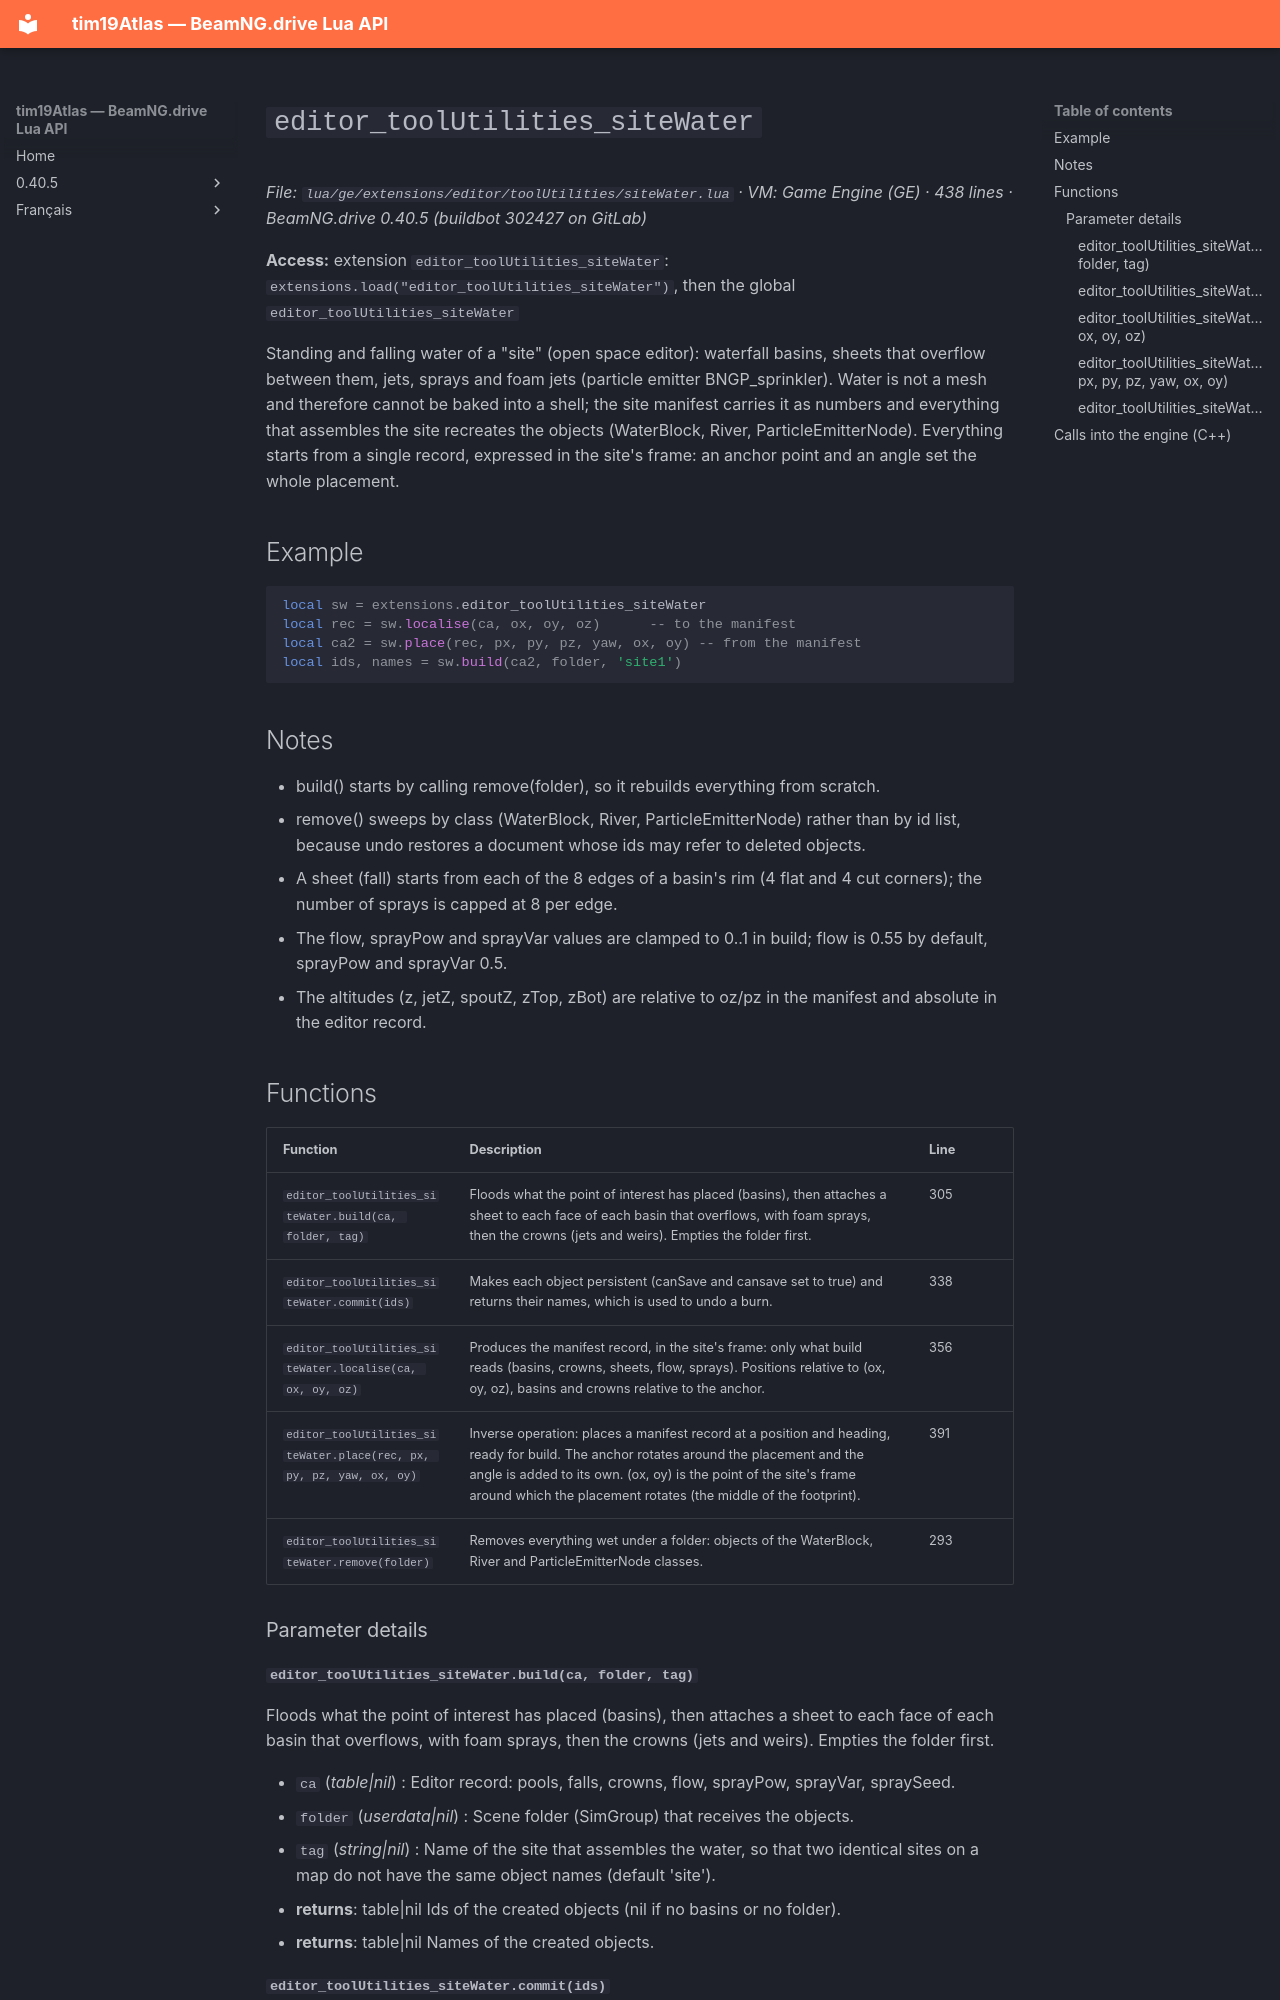

repository: Tim0219800/beamng-lua-atlas · page: 0.40.5/ge/extensions/editor/toolUtilities/siteWater.html · generator: mkdocs

# `editor_toolUtilities_siteWater`

*File: `lua/ge/extensions/editor/toolUtilities/siteWater.lua` · VM: Game Engine (GE) · 438 lines · BeamNG.drive 0.40.5 (buildbot 302427 on GitLab)*

**Access:** extension `editor_toolUtilities_siteWater`: `extensions.load("editor_toolUtilities_siteWater")`, then the global `editor_toolUtilities_siteWater`

Standing and falling water of a "site" (open space editor): waterfall basins, sheets that overflow between them, jets, sprays and foam jets (particle emitter BNGP_sprinkler). Water is not a mesh and therefore cannot be baked into a shell; the site manifest carries it as numbers and everything that assembles the site recreates the objects (WaterBlock, River, ParticleEmitterNode). Everything starts from a single record, expressed in the site's frame: an anchor point and an angle set the whole placement.

## Example

```lua
local sw = extensions.editor_toolUtilities_siteWater
local rec = sw.localise(ca, ox, oy, oz)      -- to the manifest
local ca2 = sw.place(rec, px, py, pz, yaw, ox, oy) -- from the manifest
local ids, names = sw.build(ca2, folder, 'site1')
```

## Notes

- build() starts by calling remove(folder), so it rebuilds everything from scratch.
- remove() sweeps by class (WaterBlock, River, ParticleEmitterNode) rather than by id list, because undo restores a document whose ids may refer to deleted objects.
- A sheet (fall) starts from each of the 8 edges of a basin's rim (4 flat and 4 cut corners); the number of sprays is capped at 8 per edge.
- The flow, sprayPow and sprayVar values are clamped to 0..1 in build; flow is 0.55 by default, sprayPow and sprayVar 0.5.
- The altitudes (z, jetZ, spoutZ, zTop, zBot) are relative to oz/pz in the manifest and absolute in the editor record.

## Functions

| Function | Description | Line |
|---|---|---|
| `editor_toolUtilities_siteWater.build(ca, folder, tag)` | Floods what the point of interest has placed (basins), then attaches a sheet to each face of each basin that overflows, with foam sprays, then the crowns (jets and weirs). Empties the folder first. | 305 |
| `editor_toolUtilities_siteWater.commit(ids)` | Makes each object persistent (canSave and cansave set to true) and returns their names, which is used to undo a burn. | 338 |
| `editor_toolUtilities_siteWater.localise(ca, ox, oy, oz)` | Produces the manifest record, in the site's frame: only what build reads (basins, crowns, sheets, flow, sprays). Positions relative to (ox, oy, oz), basins and crowns relative to the anchor. | 356 |
| `editor_toolUtilities_siteWater.place(rec, px, py, pz, yaw, ox, oy)` | Inverse operation: places a manifest record at a position and heading, ready for build. The anchor rotates around the placement and the angle is added to its own. (ox, oy) is the point of the site's frame around which the placement rotates (the middle of the footprint). | 391 |
| `editor_toolUtilities_siteWater.remove(folder)` | Removes everything wet under a folder: objects of the WaterBlock, River and ParticleEmitterNode classes. | 293 |

### Parameter details
